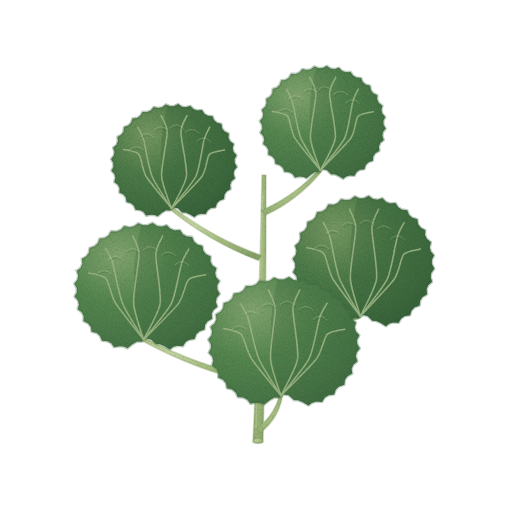
t = 0.00 s
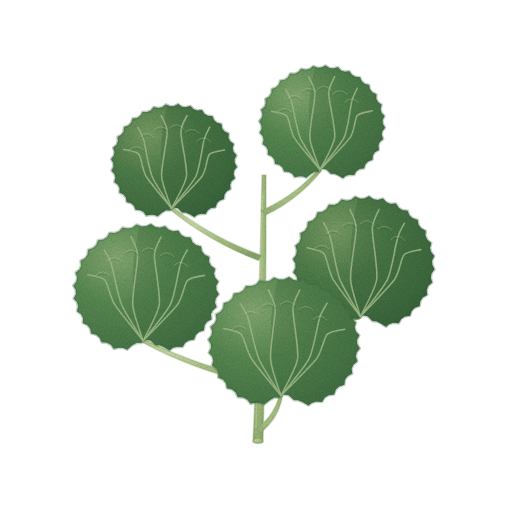
t = 1.43 s
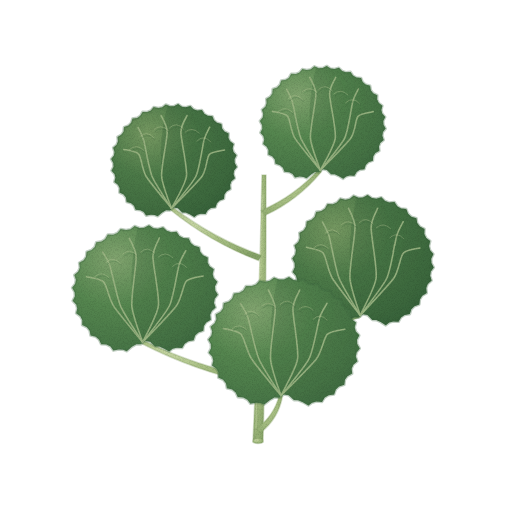
t = 2.85 s
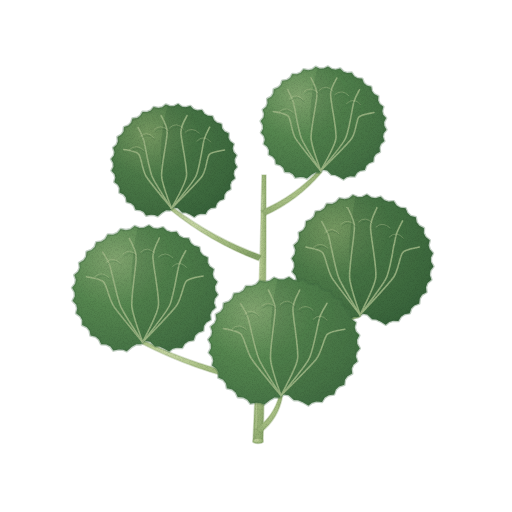
t = 3.80 s
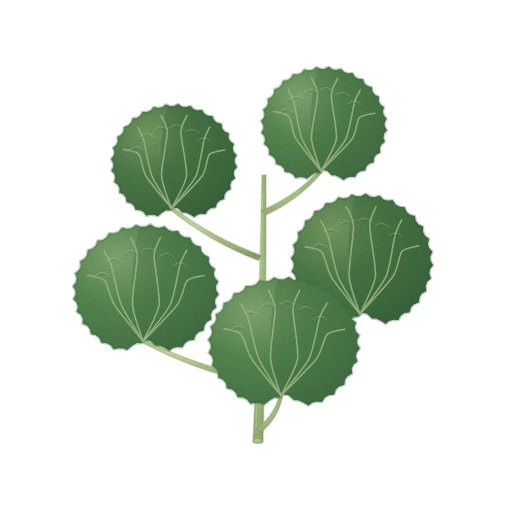
t = 4.75 s
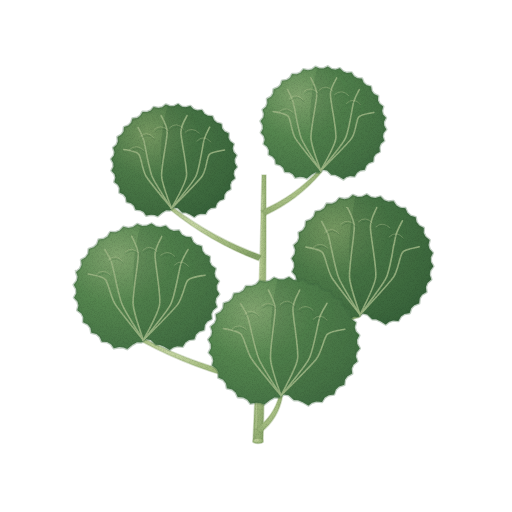
t = 6.18 s

The animated SVG that drew these frames (rendered in a browser with its animation timeline set to each time). Animation: 3 CSS @keyframes rules; one cycle of 7.60 s, repeats indefinitely.

<svg xmlns="http://www.w3.org/2000/svg" viewBox="0 0 512 512" role="img" aria-label="아욱 — 움직임, 윤곽 없는 수채" data-asset="watercolor-mallow-motion" data-food="mallow" data-style="watercolor" data-variant="motion" stroke-linecap="round" stroke-linejoin="round"><title>아욱</title><desc>긴 가는 잎자루에 갈라짐 없는 둥근 진초록 잎이 달리고 얕은 톱니와 밝은 주름 골이 보인다.</desc><style>[data-asset="watercolor-mallow-motion"] [data-part="top-right"]{transform-box:view-box;transform-origin:263px 213px;animation:watercolor-mallow-motion-m0 7.6s cubic-bezier(.37,0,.63,1) -0.608s infinite}[data-asset="watercolor-mallow-motion"] [data-part="left"]{transform-box:view-box;transform-origin:256px 381px;animation:watercolor-mallow-motion-m1 7.6s cubic-bezier(.37,0,.63,1) -2.28s infinite}[data-asset="watercolor-mallow-motion"] [data-part="right"]{transform-box:view-box;transform-origin:260px 337px;animation:watercolor-mallow-motion-m2 7.6s cubic-bezier(.37,0,.63,1) -4.636s infinite}@keyframes watercolor-mallow-motion-m0{0%,100%{rotate:0deg}25%{rotate:-0.6deg}75%{rotate:0.675deg}}@keyframes watercolor-mallow-motion-m1{0%,100%{rotate:0deg}25%{rotate:0.675deg}75%{rotate:-0.75deg}}@keyframes watercolor-mallow-motion-m2{0%,100%{rotate:0deg}25%{rotate:-0.75deg}75%{rotate:0.675deg}}@media (prefers-reduced-motion:reduce){[data-asset="watercolor-mallow-motion"] *{animation:none!important}}</style><defs><radialGradient id="watercolor-mallow-motion-g-stem-soft" cx="0.3" cy="0.26" r="0.84"><stop offset="0" stop-color="#cad9a8"/><stop offset="0.45" stop-color="#abc286"/><stop offset="0.86" stop-color="#94af73"/><stop offset="1" stop-color="#86a368"/></radialGradient><radialGradient id="watercolor-mallow-motion-g-back-soft" cx="0.3" cy="0.26" r="0.84"><stop offset="0" stop-color="#759861"/><stop offset="0.45" stop-color="#4c7a48"/><stop offset="0.86" stop-color="#3f6b3f"/><stop offset="1" stop-color="#37623a"/></radialGradient><clipPath id="watercolor-mallow-motion-clip0"><path d="M234.7 163 L236.9 166.9 L234.1 170.4 L233.5 174.1 L234.9 178.3 L231.4 181.3 L230.1 184.7 L230.5 189.1 L226.5 191.4 L224.4 194.6 L224 198.9 L219.6 200.5 L216.9 203.2 L215.5 207.4 L210.9 208.1 L207.7 210.2 L205.5 214 L200.8 213.7 L197.2 214.7 L194.3 217 L189.7 214.2 L185.8 212.5 L182.2 212.4 L178 208.2 L174 207.4 L169.9 210.4 L166.1 210.2 L162.2 212.5 L157.7 216.3 L154.5 215 L150.8 214.7 L146.1 215.6 L143.7 212.1 L140.3 210.2 L135.6 209.8 L134 205.7 L131.1 203.2 L126.6 201.9 L125.9 197.6 L123.6 194.6 L119.4 192.5 L119.6 188.1 L117.9 184.7 L114.3 182 L115.4 177.7 L114.5 174.1 L111.5 170.7 L113.5 166.7 L113.3 163 L111.1 159.1 L113.9 155.6 L114.5 151.9 L113.1 147.7 L116.6 144.7 L117.9 141.3 L117.5 136.9 L121.5 134.6 L123.6 131.4 L124 127.1 L128.4 125.5 L131.1 122.8 L132.5 118.6 L137.1 117.9 L140.3 115.8 L142.5 111.9 L147.2 112 L150.8 110.5 L153.7 107.1 L158.3 108.1 L162.2 107.3 L165.8 104.5 L170 106.3 L174 106.2 L178.1 104.1 L181.9 106.7 L185.8 107.3 L190.3 106 L193.5 109.2 L197.2 110.5 L201.9 110.1 L204.3 113.8 L207.7 115.8 L212.4 116.2 L214 120.3 L216.9 122.8 L221.4 124.1 L222.1 128.4 L224.4 131.4 L228.6 133.5 L228.4 137.9 L230.1 141.3 L233.7 144 L232.6 148.3 L233.5 151.9 L236.5 155.3 L234.5 159.3Z"/></clipPath><radialGradient id="watercolor-mallow-motion-g-leaf-soft" cx="0.3" cy="0.26" r="0.84"><stop offset="0" stop-color="#81a46f"/><stop offset="0.45" stop-color="#55864f"/><stop offset="0.86" stop-color="#477546"/><stop offset="1" stop-color="#3f6b41"/></radialGradient><clipPath id="watercolor-mallow-motion-clip1"><path d="M383.7 125 L385.9 128.9 L383.1 132.4 L382.5 136.1 L383.9 140.3 L380.4 143.3 L379.1 146.7 L379.5 151.1 L375.5 153.4 L373.4 156.6 L373 160.9 L368.6 162.5 L365.9 165.2 L364.5 169.4 L359.9 170.1 L356.7 172.2 L354.5 176 L349.8 175.7 L346.2 176.7 L343.3 179 L338.7 176.2 L334.8 174.5 L331.2 174.4 L327 170.2 L323 169.4 L318.9 172.4 L315.1 172.2 L311.2 174.5 L306.7 178.3 L303.5 177 L299.8 176.7 L295.1 177.6 L292.7 174.1 L289.3 172.2 L284.6 171.8 L283 167.7 L280.1 165.2 L275.6 163.9 L274.9 159.6 L272.6 156.6 L268.4 154.5 L268.6 150.1 L266.9 146.7 L263.3 144 L264.4 139.7 L263.5 136.1 L260.5 132.7 L262.5 128.7 L262.3 125 L260.1 121.1 L262.9 117.6 L263.5 113.9 L262.1 109.7 L265.6 106.7 L266.9 103.3 L266.5 98.9 L270.5 96.6 L272.6 93.4 L273 89.1 L277.4 87.5 L280.1 84.8 L281.5 80.6 L286.1 79.9 L289.3 77.8 L291.5 73.9 L296.2 74 L299.8 72.5 L302.7 69.1 L307.3 70.1 L311.2 69.3 L314.8 66.5 L319 68.3 L323 68.2 L327.1 66.1 L330.9 68.7 L334.8 69.3 L339.3 68 L342.5 71.2 L346.2 72.5 L350.9 72.1 L353.3 75.8 L356.7 77.8 L361.4 78.2 L363 82.3 L365.9 84.8 L370.4 86.1 L371.1 90.4 L373.4 93.4 L377.6 95.5 L377.4 99.9 L379.1 103.3 L382.7 106 L381.6 110.3 L382.5 113.9 L385.5 117.3 L383.5 121.3Z"/></clipPath><clipPath id="watercolor-mallow-motion-clip2"><path d="M216.3 290 L218.8 294.3 L215.7 298.3 L214.9 302.4 L216.5 307.1 L212.6 310.4 L210.9 314.3 L211.5 319.2 L206.9 321.8 L204.5 325.3 L203.9 330.2 L198.9 331.9 L195.7 334.9 L194.1 339.6 L188.8 340.4 L185.1 342.8 L182.5 347.1 L177.1 346.7 L172.9 347.8 L169.5 350.5 L164.2 347.3 L159.7 345.4 L155.5 345.2 L150.6 340.6 L146 339.7 L141.2 343 L136.8 342.8 L132.3 345.4 L127.1 349.7 L123.4 348.1 L119.1 347.8 L113.7 348.9 L110.9 344.9 L106.9 342.8 L101.6 342.4 L99.6 337.8 L96.3 334.9 L91.1 333.5 L90.2 328.7 L87.5 325.3 L82.8 323 L83 318.1 L81.1 314.3 L76.9 311.2 L78.1 306.5 L77.1 302.4 L73.6 298.6 L75.9 294.2 L75.7 290 L73.2 285.7 L76.3 281.7 L77.1 277.6 L75.5 272.9 L79.4 269.6 L81.1 265.7 L80.5 260.8 L85.1 258.2 L87.5 254.7 L88.1 249.8 L93.1 248.1 L96.3 245.1 L97.9 240.4 L103.2 239.6 L106.9 237.2 L109.5 232.8 L114.9 233 L119.1 231.3 L122.5 227.5 L127.8 228.6 L132.3 227.7 L136.5 224.6 L141.4 226.6 L146 226.4 L150.8 224.1 L155.2 227 L159.7 227.7 L164.9 226.2 L168.6 229.8 L172.9 231.3 L178.3 230.8 L181.1 235 L185.1 237.2 L190.4 237.6 L192.4 242.2 L195.7 245.1 L200.9 246.5 L201.8 251.3 L204.5 254.7 L209.2 257 L209 261.9 L210.9 265.7 L215.1 268.8 L213.9 273.5 L214.9 277.6 L218.4 281.4 L216.1 285.8Z"/></clipPath><clipPath id="watercolor-mallow-motion-clip3"><path d="M431.4 263 L433.8 267.4 L430.8 271.5 L430.1 275.8 L431.6 280.6 L427.7 284 L426.2 288.1 L426.7 293.1 L422.2 295.7 L419.9 299.4 L419.3 304.4 L414.4 306.2 L411.3 309.3 L409.8 314.1 L404.6 314.9 L401 317.4 L398.5 321.8 L393.2 321.4 L389.2 322.6 L385.8 325.3 L380.7 322.1 L376.3 320.1 L372.3 319.9 L367.5 315.1 L363 314.2 L358.4 317.6 L354.1 317.4 L349.7 320.1 L344.6 324.5 L341 322.9 L336.8 322.6 L331.6 323.7 L328.8 319.6 L325 317.4 L319.8 316.9 L317.9 312.2 L314.7 309.3 L309.6 307.8 L308.8 302.9 L306.1 299.4 L301.5 297 L301.7 292 L299.8 288.1 L295.8 284.9 L297 279.9 L295.9 275.8 L292.6 271.9 L294.8 267.3 L294.6 263 L292.2 258.6 L295.2 254.5 L295.9 250.2 L294.4 245.4 L298.3 242 L299.8 237.9 L299.3 232.9 L303.8 230.3 L306.1 226.6 L306.7 221.6 L311.6 219.8 L314.7 216.7 L316.2 211.9 L321.4 211 L325 208.6 L327.5 204.1 L332.8 204.3 L336.8 202.5 L340.2 198.6 L345.3 199.7 L349.7 198.8 L353.7 195.6 L358.5 197.7 L363 197.5 L367.6 195.1 L371.9 198.1 L376.3 198.8 L381.4 197.3 L385 201 L389.2 202.5 L394.4 202 L397.2 206.3 L401 208.6 L406.2 209.1 L408.1 213.8 L411.3 216.7 L416.4 218.2 L417.2 223.1 L419.9 226.6 L424.5 229 L424.3 234 L426.2 237.9 L430.2 241.1 L429 246.1 L430.1 250.2 L433.4 254.1 L431.2 258.7Z"/></clipPath><clipPath id="watercolor-mallow-motion-clip4"><path d="M357.2 344 L359.8 348.4 L356.6 352.4 L355.8 356.6 L357.4 361.3 L353.3 364.7 L351.6 368.7 L352.2 373.6 L347.4 376.3 L344.9 379.8 L344.3 384.8 L339 386.5 L335.8 389.6 L334.1 394.4 L328.6 395.2 L324.7 397.6 L322 401.9 L316.4 401.5 L312 402.7 L308.4 405.4 L302.9 402.2 L298.3 400.2 L293.9 400.1 L288.8 395.3 L284 394.5 L279 397.8 L274.4 397.6 L269.7 400.2 L264.3 404.6 L260.5 403 L256 402.7 L250.4 403.8 L247.4 399.8 L243.3 397.6 L237.7 397.1 L235.7 392.5 L232.2 389.6 L226.9 388.2 L225.9 383.3 L223.1 379.8 L218.2 377.5 L218.4 372.5 L216.4 368.7 L212 365.5 L213.3 360.7 L212.2 356.6 L208.7 352.7 L211 348.2 L210.8 344 L208.2 339.6 L211.4 335.6 L212.2 331.4 L210.6 326.7 L214.7 323.3 L216.4 319.3 L215.8 314.4 L220.6 311.7 L223.1 308.2 L223.7 303.2 L229 301.5 L232.2 298.4 L233.9 293.6 L239.4 292.8 L243.3 290.4 L246 286 L251.6 286.1 L256 284.4 L259.6 280.6 L265.1 281.7 L269.7 280.7 L274.1 277.6 L279.2 279.6 L284 279.5 L289 277.1 L293.6 280 L298.3 280.7 L303.7 279.3 L307.5 282.9 L312 284.4 L317.6 283.9 L320.6 288.1 L324.7 290.4 L330.3 290.8 L332.3 295.5 L335.8 298.4 L341.1 299.8 L342.1 304.7 L344.9 308.2 L349.8 310.5 L349.6 315.5 L351.6 319.3 L356 322.5 L354.7 327.3 L355.8 331.4 L359.3 335.3 L357 339.8Z"/></clipPath><filter id="watercolor-mallow-motion-fx" filterUnits="userSpaceOnUse" x="0" y="0" width="512" height="512" color-interpolation-filters="sRGB"><feTurbulence type="fractalNoise" baseFrequency="0.05" numOctaves="2" seed="7" result="w"/><feDisplacementMap in="SourceGraphic" in2="w" scale="1.4" xChannelSelector="R" yChannelSelector="G" result="d"/><feTurbulence type="fractalNoise" baseFrequency="1.35" numOctaves="2" seed="3" result="n"/><feColorMatrix in="n" type="matrix" values="0 0 0 0 0 0 0 0 0 0 0 0 0 0 0 0.24 0 0 0 -0.101" result="na"/><feComposite in="na" in2="d" operator="in" result="g"/><feMerge><feMergeNode in="d"/><feMergeNode in="g"/></feMerge></filter></defs><g filter="url(#watercolor-mallow-motion-fx)"><path d="M253 441.9 Q259.5 308.5 262 175 L266 175 Q266.5 308.6 263 442.1Z" fill="url(#watercolor-mallow-motion-g-stem-soft)" stroke="#86a368" stroke-width="1.6" stroke-opacity="0.32"/><path d="M256 431 Q257 325 263 195" fill="none" stroke="#cad9a8" stroke-width="0.7" opacity="0.75"/><g data-part="top-left"><path d="M258.5 260.6 Q210.7 242.3 170.6 210 L172.3 206.9 Q213 238.1 261.5 255.4Z" fill="url(#watercolor-mallow-motion-g-stem-soft)" stroke="#86a368" stroke-width="1.6" stroke-opacity="0.32"/><path d="M234.7 163 L236.9 166.9 L234.1 170.4 L233.5 174.1 L234.9 178.3 L231.4 181.3 L230.1 184.7 L230.5 189.1 L226.5 191.4 L224.4 194.6 L224 198.9 L219.6 200.5 L216.9 203.2 L215.5 207.4 L210.9 208.1 L207.7 210.2 L205.5 214 L200.8 213.7 L197.2 214.7 L194.3 217 L189.7 214.2 L185.8 212.5 L182.2 212.4 L178 208.2 L174 207.4 L169.9 210.4 L166.1 210.2 L162.2 212.5 L157.7 216.3 L154.5 215 L150.8 214.7 L146.1 215.6 L143.7 212.1 L140.3 210.2 L135.6 209.8 L134 205.7 L131.1 203.2 L126.6 201.9 L125.9 197.6 L123.6 194.6 L119.4 192.5 L119.6 188.1 L117.9 184.7 L114.3 182 L115.4 177.7 L114.5 174.1 L111.5 170.7 L113.5 166.7 L113.3 163 L111.1 159.1 L113.9 155.6 L114.5 151.9 L113.1 147.7 L116.6 144.7 L117.9 141.3 L117.5 136.9 L121.5 134.6 L123.6 131.4 L124 127.1 L128.4 125.5 L131.1 122.8 L132.5 118.6 L137.1 117.9 L140.3 115.8 L142.5 111.9 L147.2 112 L150.8 110.5 L153.7 107.1 L158.3 108.1 L162.2 107.3 L165.8 104.5 L170 106.3 L174 106.2 L178.1 104.1 L181.9 106.7 L185.8 107.3 L190.3 106 L193.5 109.2 L197.2 110.5 L201.9 110.1 L204.3 113.8 L207.7 115.8 L212.4 116.2 L214 120.3 L216.9 122.8 L221.4 124.1 L222.1 128.4 L224.4 131.4 L228.6 133.5 L228.4 137.9 L230.1 141.3 L233.7 144 L232.6 148.3 L233.5 151.9 L236.5 155.3 L234.5 159.3Z" fill="url(#watercolor-mallow-motion-g-back-soft)" stroke="#37623a" stroke-width="2.6" stroke-opacity="0.32"/><g clip-path="url(#watercolor-mallow-motion-clip0)"><path d="M168 104 Q152 163 171.5 208.4 L490 480 L490 40Z" fill="#37623a" opacity="0.3"/><path d="M171.5 208.4 C168.5 204.6 149.7 182.3 145.9 176 C142.1 169.6 141.4 157.3 138.8 154.2 C136.2 151.1 125.5 149.9 123.8 149.4" fill="none" stroke="#9db684" stroke-width="1.6" opacity="0.9"/><path d="M171.5 208.4 C169.2 204.6 155.1 184 151.9 176 C148.6 168 145.3 145.6 143.6 139.9 C142 134.3 138.7 128.9 138 127.5" fill="none" stroke="#9db684" stroke-width="1.6" opacity="0.9"/><path d="M171.5 208.4 C170.3 204.6 162.1 184.9 161.6 176 C161.1 167.1 167.3 139.2 167.2 132.2 C167.1 125.1 161.8 117.5 161.1 115.5" fill="none" stroke="#9db684" stroke-width="1.6" opacity="0.9"/><path d="M171.5 208.4 C173.2 204.6 185.4 184.9 186.5 176 C187.5 167.1 180.8 139.2 180.9 132.2 C180.9 125.1 186.3 117.5 187 115.6" fill="none" stroke="#9db684" stroke-width="1.6" opacity="0.9"/><path d="M171.5 208.4 C174.3 204.6 192.2 184 196 176 C199.8 168 202.5 145.4 204.1 139.7 C205.7 134 209 128.7 209.7 127.2" fill="none" stroke="#9db684" stroke-width="1.6" opacity="0.9"/><path d="M171.5 208.4 C175.1 204.6 197.8 182.3 202.2 176 C206.6 169.7 206.7 157.5 209.3 154.5 C211.9 151.5 222.6 150.5 224.4 149.9" fill="none" stroke="#9db684" stroke-width="1.6" opacity="0.9"/><path d="M130.7 151.3 Q137.7 145.3 144.7 152.3" fill="none" stroke="#37623a" stroke-width="0.7" opacity="0.4"/><path d="M140.7 138.7 Q147.7 131.7 154.7 139.7" fill="none" stroke="#37623a" stroke-width="0.7" opacity="0.4"/><path d="M155.1 131.4 Q162.1 125.4 169.1 132.4" fill="none" stroke="#37623a" stroke-width="0.7" opacity="0.4"/><path d="M170.5 129.9 Q177.5 122.9 184.5 130.9" fill="none" stroke="#37623a" stroke-width="0.7" opacity="0.4"/><path d="M186.1 134.1 Q193.1 128.1 200.1 135.1" fill="none" stroke="#37623a" stroke-width="0.7" opacity="0.4"/><path d="M197.9 143 Q204.9 136 211.9 144" fill="none" stroke="#37623a" stroke-width="0.7" opacity="0.4"/><path d="M130.7 151.3 Q137.7 145.3 144.7 152.3" fill="none" stroke="#bccc9b" stroke-width="0.7" opacity="0.5" transform="translate(-1 -2)"/><path d="M140.7 138.7 Q147.7 131.7 154.7 139.7" fill="none" stroke="#bccc9b" stroke-width="0.7" opacity="0.5" transform="translate(-1 -2)"/><path d="M155.1 131.4 Q162.1 125.4 169.1 132.4" fill="none" stroke="#bccc9b" stroke-width="0.7" opacity="0.5" transform="translate(-1 -2)"/><path d="M170.5 129.9 Q177.5 122.9 184.5 130.9" fill="none" stroke="#bccc9b" stroke-width="0.7" opacity="0.5" transform="translate(-1 -2)"/><path d="M186.1 134.1 Q193.1 128.1 200.1 135.1" fill="none" stroke="#bccc9b" stroke-width="0.7" opacity="0.5" transform="translate(-1 -2)"/><path d="M197.9 143 Q204.9 136 211.9 144" fill="none" stroke="#bccc9b" stroke-width="0.7" opacity="0.5" transform="translate(-1 -2)"/></g></g><g data-part="top-right"><path d="M261.2 210.6 Q295.1 196.2 319.4 169 L321.5 171.8 Q297.9 200.1 264.8 215.4Z" fill="url(#watercolor-mallow-motion-g-stem-soft)" stroke="#86a368" stroke-width="1.6" stroke-opacity="0.32"/><path d="M383.7 125 L385.9 128.9 L383.1 132.4 L382.5 136.1 L383.9 140.3 L380.4 143.3 L379.1 146.7 L379.5 151.1 L375.5 153.4 L373.4 156.6 L373 160.9 L368.6 162.5 L365.9 165.2 L364.5 169.4 L359.9 170.1 L356.7 172.2 L354.5 176 L349.8 175.7 L346.2 176.7 L343.3 179 L338.7 176.2 L334.8 174.5 L331.2 174.4 L327 170.2 L323 169.4 L318.9 172.4 L315.1 172.2 L311.2 174.5 L306.7 178.3 L303.5 177 L299.8 176.7 L295.1 177.6 L292.7 174.1 L289.3 172.2 L284.6 171.8 L283 167.7 L280.1 165.2 L275.6 163.9 L274.9 159.6 L272.6 156.6 L268.4 154.5 L268.6 150.1 L266.9 146.7 L263.3 144 L264.4 139.7 L263.5 136.1 L260.5 132.7 L262.5 128.7 L262.3 125 L260.1 121.1 L262.9 117.6 L263.5 113.9 L262.1 109.7 L265.6 106.7 L266.9 103.3 L266.5 98.9 L270.5 96.6 L272.6 93.4 L273 89.1 L277.4 87.5 L280.1 84.8 L281.5 80.6 L286.1 79.9 L289.3 77.8 L291.5 73.9 L296.2 74 L299.8 72.5 L302.7 69.1 L307.3 70.1 L311.2 69.3 L314.8 66.5 L319 68.3 L323 68.2 L327.1 66.1 L330.9 68.7 L334.8 69.3 L339.3 68 L342.5 71.2 L346.2 72.5 L350.9 72.1 L353.3 75.8 L356.7 77.8 L361.4 78.2 L363 82.3 L365.9 84.8 L370.4 86.1 L371.1 90.4 L373.4 93.4 L377.6 95.5 L377.4 99.9 L379.1 103.3 L382.7 106 L381.6 110.3 L382.5 113.9 L385.5 117.3 L383.5 121.3Z" fill="url(#watercolor-mallow-motion-g-leaf-soft)" stroke="#3f6b41" stroke-width="2.6" stroke-opacity="0.32"/><g clip-path="url(#watercolor-mallow-motion-clip1)"><path d="M317 66 Q301 125 320.5 170.4 L490 480 L490 40Z" fill="#3f6b41" opacity="0.3"/><path d="M320.5 170.4 C317.5 166.6 298.7 144.3 294.9 138 C291.1 131.6 290.4 119.3 287.8 116.2 C285.2 113.1 274.5 111.9 272.8 111.4" fill="none" stroke="#9db684" stroke-width="1.6" opacity="0.9"/><path d="M320.5 170.4 C318.2 166.6 304.1 146 300.9 138 C297.6 130 294.3 107.6 292.6 101.9 C291 96.3 287.7 90.9 287 89.5" fill="none" stroke="#9db684" stroke-width="1.6" opacity="0.9"/><path d="M320.5 170.4 C319.3 166.6 311.1 146.9 310.6 138 C310.1 129.1 316.3 101.2 316.2 94.2 C316.1 87.1 310.8 79.5 310.1 77.5" fill="none" stroke="#9db684" stroke-width="1.6" opacity="0.9"/><path d="M320.5 170.4 C322.2 166.6 334.4 146.9 335.5 138 C336.5 129.1 329.8 101.2 329.9 94.2 C329.9 87.1 335.3 79.5 336 77.6" fill="none" stroke="#9db684" stroke-width="1.6" opacity="0.9"/><path d="M320.5 170.4 C323.3 166.6 341.2 146 345 138 C348.8 130 351.5 107.4 353.1 101.7 C354.7 96 358 90.7 358.7 89.2" fill="none" stroke="#9db684" stroke-width="1.6" opacity="0.9"/><path d="M320.5 170.4 C324.1 166.6 346.8 144.3 351.2 138 C355.6 131.7 355.7 119.5 358.3 116.5 C360.9 113.5 371.6 112.5 373.4 111.9" fill="none" stroke="#9db684" stroke-width="1.6" opacity="0.9"/><path d="M279.7 113.3 Q286.7 107.3 293.7 114.3" fill="none" stroke="#3f6b41" stroke-width="0.7" opacity="0.4"/><path d="M289.7 100.7 Q296.7 93.7 303.7 101.7" fill="none" stroke="#3f6b41" stroke-width="0.7" opacity="0.4"/><path d="M304.1 93.4 Q311.1 87.4 318.1 94.4" fill="none" stroke="#3f6b41" stroke-width="0.7" opacity="0.4"/><path d="M319.5 91.9 Q326.5 84.9 333.5 92.9" fill="none" stroke="#3f6b41" stroke-width="0.7" opacity="0.4"/><path d="M335.1 96.1 Q342.1 90.1 349.1 97.1" fill="none" stroke="#3f6b41" stroke-width="0.7" opacity="0.4"/><path d="M346.9 105 Q353.9 98 360.9 106" fill="none" stroke="#3f6b41" stroke-width="0.7" opacity="0.4"/><path d="M279.7 113.3 Q286.7 107.3 293.7 114.3" fill="none" stroke="#bccc9b" stroke-width="0.7" opacity="0.5" transform="translate(-1 -2)"/><path d="M289.7 100.7 Q296.7 93.7 303.7 101.7" fill="none" stroke="#bccc9b" stroke-width="0.7" opacity="0.5" transform="translate(-1 -2)"/><path d="M304.1 93.4 Q311.1 87.4 318.1 94.4" fill="none" stroke="#bccc9b" stroke-width="0.7" opacity="0.5" transform="translate(-1 -2)"/><path d="M319.5 91.9 Q326.5 84.9 333.5 92.9" fill="none" stroke="#bccc9b" stroke-width="0.7" opacity="0.5" transform="translate(-1 -2)"/><path d="M335.1 96.1 Q342.1 90.1 349.1 97.1" fill="none" stroke="#bccc9b" stroke-width="0.7" opacity="0.5" transform="translate(-1 -2)"/><path d="M346.9 105 Q353.9 98 360.9 106" fill="none" stroke="#bccc9b" stroke-width="0.7" opacity="0.5" transform="translate(-1 -2)"/></g></g><g data-part="left"><path d="M255 383.8 Q196.1 370.7 142.5 342.5 L143.7 339.2 Q197.7 366.2 257 378.2Z" fill="url(#watercolor-mallow-motion-g-stem-soft)" stroke="#86a368" stroke-width="1.6" stroke-opacity="0.32"/><path d="M216.3 290 L218.8 294.3 L215.7 298.3 L214.9 302.4 L216.5 307.1 L212.6 310.4 L210.9 314.3 L211.5 319.2 L206.9 321.8 L204.5 325.3 L203.9 330.2 L198.9 331.9 L195.7 334.9 L194.1 339.6 L188.8 340.4 L185.1 342.8 L182.5 347.1 L177.1 346.7 L172.9 347.8 L169.5 350.5 L164.2 347.3 L159.7 345.4 L155.5 345.2 L150.6 340.6 L146 339.7 L141.2 343 L136.8 342.8 L132.3 345.4 L127.1 349.7 L123.4 348.1 L119.1 347.8 L113.7 348.9 L110.9 344.9 L106.9 342.8 L101.6 342.4 L99.6 337.8 L96.3 334.9 L91.1 333.5 L90.2 328.7 L87.5 325.3 L82.8 323 L83 318.1 L81.1 314.3 L76.9 311.2 L78.1 306.5 L77.1 302.4 L73.6 298.6 L75.9 294.2 L75.7 290 L73.2 285.7 L76.3 281.7 L77.1 277.6 L75.5 272.9 L79.4 269.6 L81.1 265.7 L80.5 260.8 L85.1 258.2 L87.5 254.7 L88.1 249.8 L93.1 248.1 L96.3 245.1 L97.9 240.4 L103.2 239.6 L106.9 237.2 L109.5 232.8 L114.9 233 L119.1 231.3 L122.5 227.5 L127.8 228.6 L132.3 227.7 L136.5 224.6 L141.4 226.6 L146 226.4 L150.8 224.1 L155.2 227 L159.7 227.7 L164.9 226.2 L168.6 229.8 L172.9 231.3 L178.3 230.8 L181.1 235 L185.1 237.2 L190.4 237.6 L192.4 242.2 L195.7 245.1 L200.9 246.5 L201.8 251.3 L204.5 254.7 L209.2 257 L209 261.9 L210.9 265.7 L215.1 268.8 L213.9 273.5 L214.9 277.6 L218.4 281.4 L216.1 285.8Z" fill="url(#watercolor-mallow-motion-g-leaf-soft)" stroke="#3f6b41" stroke-width="2.6" stroke-opacity="0.32"/><g clip-path="url(#watercolor-mallow-motion-clip2)"><path d="M140 224 Q124 290 143.1 340.8 L490 480 L490 40Z" fill="#3f6b41" opacity="0.3"/><path d="M143.1 340.8 C139.8 336.6 119 311.6 114.6 304.5 C110.1 297.4 107.9 283.6 104.8 280.1 C101.6 276.6 89.8 275.4 87.8 274.8" fill="none" stroke="#9db684" stroke-width="1.6" opacity="0.9"/><path d="M143.1 340.8 C140.6 336.6 125.2 313.5 121.5 304.5 C117.8 295.6 113.3 270.5 111.3 264.2 C109.3 257.8 105.1 251.9 104.3 250.3" fill="none" stroke="#9db684" stroke-width="1.6" opacity="0.9"/><path d="M143.1 340.8 C141.9 336.6 133.4 314.5 132.7 304.5 C132.1 294.6 137.8 263.4 137.6 255.5 C137.4 247.6 131.8 239.1 131.1 236.9" fill="none" stroke="#9db684" stroke-width="1.6" opacity="0.9"/><path d="M143.1 340.8 C145 336.6 158 314.5 159.3 304.5 C160.6 294.6 154.2 263.4 154.4 255.5 C154.6 247.6 160.3 239.1 161 236.9" fill="none" stroke="#9db684" stroke-width="1.6" opacity="0.9"/><path d="M143.1 340.8 C146.3 336.6 166 313.5 170.4 304.5 C174.7 295.6 178.4 270.3 180.4 264 C182.4 257.6 186.5 251.6 187.3 249.9" fill="none" stroke="#9db684" stroke-width="1.6" opacity="0.9"/><path d="M143.1 340.8 C147.1 336.6 172.4 311.6 177.5 304.5 C182.7 297.5 184.2 283.9 187.4 280.5 C190.5 277.1 202.4 276 204.4 275.4" fill="none" stroke="#9db684" stroke-width="1.6" opacity="0.9"/><path d="M97 276.7 Q104 270.7 111 277.7" fill="none" stroke="#3f6b41" stroke-width="0.7" opacity="0.4"/><path d="M108.5 262.7 Q115.5 255.7 122.5 263.7" fill="none" stroke="#3f6b41" stroke-width="0.7" opacity="0.4"/><path d="M125.2 254.5 Q132.2 248.5 139.2 255.5" fill="none" stroke="#3f6b41" stroke-width="0.7" opacity="0.4"/><path d="M143.1 252.9 Q150.1 245.9 157.1 253.9" fill="none" stroke="#3f6b41" stroke-width="0.7" opacity="0.4"/><path d="M161.1 257.6 Q168.1 251.6 175.1 258.6" fill="none" stroke="#3f6b41" stroke-width="0.7" opacity="0.4"/><path d="M174.8 267.5 Q181.8 260.5 188.8 268.5" fill="none" stroke="#3f6b41" stroke-width="0.7" opacity="0.4"/><path d="M97 276.7 Q104 270.7 111 277.7" fill="none" stroke="#bccc9b" stroke-width="0.7" opacity="0.5" transform="translate(-1 -2)"/><path d="M108.5 262.7 Q115.5 255.7 122.5 263.7" fill="none" stroke="#bccc9b" stroke-width="0.7" opacity="0.5" transform="translate(-1 -2)"/><path d="M125.2 254.5 Q132.2 248.5 139.2 255.5" fill="none" stroke="#bccc9b" stroke-width="0.7" opacity="0.5" transform="translate(-1 -2)"/><path d="M143.1 252.9 Q150.1 245.9 157.1 253.9" fill="none" stroke="#bccc9b" stroke-width="0.7" opacity="0.5" transform="translate(-1 -2)"/><path d="M161.1 257.6 Q168.1 251.6 175.1 258.6" fill="none" stroke="#bccc9b" stroke-width="0.7" opacity="0.5" transform="translate(-1 -2)"/><path d="M174.8 267.5 Q181.8 260.5 188.8 268.5" fill="none" stroke="#bccc9b" stroke-width="0.7" opacity="0.5" transform="translate(-1 -2)"/></g></g><g data-part="right"><path d="M259.4 334.1 Q311.3 331.7 359.8 313.6 L360.5 317.1 Q312.3 336.3 260.6 339.9Z" fill="url(#watercolor-mallow-motion-g-stem-soft)" stroke="#86a368" stroke-width="1.6" stroke-opacity="0.32"/><path d="M431.4 263 L433.8 267.4 L430.8 271.5 L430.1 275.8 L431.6 280.6 L427.7 284 L426.2 288.1 L426.7 293.1 L422.2 295.7 L419.9 299.4 L419.3 304.4 L414.4 306.2 L411.3 309.3 L409.8 314.1 L404.6 314.9 L401 317.4 L398.5 321.8 L393.2 321.4 L389.2 322.6 L385.8 325.3 L380.7 322.1 L376.3 320.1 L372.3 319.9 L367.5 315.1 L363 314.2 L358.4 317.6 L354.1 317.4 L349.7 320.1 L344.6 324.5 L341 322.9 L336.8 322.6 L331.6 323.7 L328.8 319.6 L325 317.4 L319.8 316.9 L317.9 312.2 L314.7 309.3 L309.6 307.8 L308.8 302.9 L306.1 299.4 L301.5 297 L301.7 292 L299.8 288.1 L295.8 284.9 L297 279.9 L295.9 275.8 L292.6 271.9 L294.8 267.3 L294.6 263 L292.2 258.6 L295.2 254.5 L295.9 250.2 L294.4 245.4 L298.3 242 L299.8 237.9 L299.3 232.9 L303.8 230.3 L306.1 226.6 L306.7 221.6 L311.6 219.8 L314.7 216.7 L316.2 211.9 L321.4 211 L325 208.6 L327.5 204.1 L332.8 204.3 L336.8 202.5 L340.2 198.6 L345.3 199.7 L349.7 198.8 L353.7 195.6 L358.5 197.7 L363 197.5 L367.6 195.1 L371.9 198.1 L376.3 198.8 L381.4 197.3 L385 201 L389.2 202.5 L394.4 202 L397.2 206.3 L401 208.6 L406.2 209.1 L408.1 213.8 L411.3 216.7 L416.4 218.2 L417.2 223.1 L419.9 226.6 L424.5 229 L424.3 234 L426.2 237.9 L430.2 241.1 L429 246.1 L430.1 250.2 L433.4 254.1 L431.2 258.7Z" fill="url(#watercolor-mallow-motion-g-back-soft)" stroke="#37623a" stroke-width="2.6" stroke-opacity="0.32"/><g clip-path="url(#watercolor-mallow-motion-clip3)"><path d="M357 195 Q341 263 360.2 315.4 L490 480 L490 40Z" fill="#37623a" opacity="0.3"/><path d="M360.2 315.4 C356.9 311 336.6 285.3 332.2 278 C327.9 270.7 326 256.4 323 252.8 C320 249.2 308.3 248 306.4 247.3" fill="none" stroke="#9db684" stroke-width="1.6" opacity="0.9"/><path d="M360.2 315.4 C357.7 311 342.6 287.2 339 278 C335.3 268.7 331.1 242.9 329.2 236.4 C327.2 229.9 323.2 223.7 322.4 222.1" fill="none" stroke="#9db684" stroke-width="1.6" opacity="0.9"/><path d="M360.2 315.4 C359 311 350.5 288.2 349.9 278 C349.3 267.7 355.1 235.6 355 227.4 C354.8 219.3 349.2 210.5 348.5 208.3" fill="none" stroke="#9db684" stroke-width="1.6" opacity="0.9"/><path d="M360.2 315.4 C362 311 374.9 288.2 376.1 278 C377.4 267.7 370.9 235.6 371.1 227.5 C371.3 219.3 376.9 210.6 377.6 208.3" fill="none" stroke="#9db684" stroke-width="1.6" opacity="0.9"/><path d="M360.2 315.4 C363.3 311 382.6 287.2 386.9 278 C391.1 268.7 394.7 242.7 396.6 236.2 C398.5 229.6 402.4 223.4 403.2 221.7" fill="none" stroke="#9db684" stroke-width="1.6" opacity="0.9"/><path d="M360.2 315.4 C364.1 311 388.8 285.2 393.9 278 C398.9 270.7 400.1 256.7 403.2 253.2 C406.2 249.7 417.9 248.6 419.8 247.9" fill="none" stroke="#9db684" stroke-width="1.6" opacity="0.9"/><path d="M315.1 249.3 Q322.1 243.3 329.1 250.3" fill="none" stroke="#37623a" stroke-width="0.7" opacity="0.4"/><path d="M326.3 234.9 Q333.3 227.9 340.3 235.9" fill="none" stroke="#37623a" stroke-width="0.7" opacity="0.4"/><path d="M342.6 226.4 Q349.6 220.4 356.6 227.4" fill="none" stroke="#37623a" stroke-width="0.7" opacity="0.4"/><path d="M360 224.7 Q367 217.7 374 225.7" fill="none" stroke="#37623a" stroke-width="0.7" opacity="0.4"/><path d="M377.5 229.6 Q384.5 223.6 391.5 230.6" fill="none" stroke="#37623a" stroke-width="0.7" opacity="0.4"/><path d="M390.8 239.8 Q397.8 232.8 404.8 240.8" fill="none" stroke="#37623a" stroke-width="0.7" opacity="0.4"/><path d="M315.1 249.3 Q322.1 243.3 329.1 250.3" fill="none" stroke="#bccc9b" stroke-width="0.7" opacity="0.5" transform="translate(-1 -2)"/><path d="M326.3 234.9 Q333.3 227.9 340.3 235.9" fill="none" stroke="#bccc9b" stroke-width="0.7" opacity="0.5" transform="translate(-1 -2)"/><path d="M342.6 226.4 Q349.6 220.4 356.6 227.4" fill="none" stroke="#bccc9b" stroke-width="0.7" opacity="0.5" transform="translate(-1 -2)"/><path d="M360 224.7 Q367 217.7 374 225.7" fill="none" stroke="#bccc9b" stroke-width="0.7" opacity="0.5" transform="translate(-1 -2)"/><path d="M377.5 229.6 Q384.5 223.6 391.5 230.6" fill="none" stroke="#bccc9b" stroke-width="0.7" opacity="0.5" transform="translate(-1 -2)"/><path d="M390.8 239.8 Q397.8 232.8 404.8 240.8" fill="none" stroke="#bccc9b" stroke-width="0.7" opacity="0.5" transform="translate(-1 -2)"/></g></g><g data-part="front"><path d="M255.5 429.4 Q274.2 416.4 279.5 394.6 L282.4 396.5 Q278.2 418.9 260.5 432.6Z" fill="url(#watercolor-mallow-motion-g-stem-soft)" stroke="#86a368" stroke-width="1.6" stroke-opacity="0.32"/><path d="M357.2 344 L359.8 348.4 L356.6 352.4 L355.8 356.6 L357.4 361.3 L353.3 364.7 L351.6 368.7 L352.2 373.6 L347.4 376.3 L344.9 379.8 L344.3 384.8 L339 386.5 L335.8 389.6 L334.1 394.4 L328.6 395.2 L324.7 397.6 L322 401.9 L316.4 401.5 L312 402.7 L308.4 405.4 L302.9 402.2 L298.3 400.2 L293.9 400.1 L288.8 395.3 L284 394.5 L279 397.8 L274.4 397.6 L269.7 400.2 L264.3 404.6 L260.5 403 L256 402.7 L250.4 403.8 L247.4 399.8 L243.3 397.6 L237.7 397.1 L235.7 392.5 L232.2 389.6 L226.9 388.2 L225.9 383.3 L223.1 379.8 L218.2 377.5 L218.4 372.5 L216.4 368.7 L212 365.5 L213.3 360.7 L212.2 356.6 L208.7 352.7 L211 348.2 L210.8 344 L208.2 339.6 L211.4 335.6 L212.2 331.4 L210.6 326.7 L214.7 323.3 L216.4 319.3 L215.8 314.4 L220.6 311.7 L223.1 308.2 L223.7 303.2 L229 301.5 L232.2 298.4 L233.9 293.6 L239.4 292.8 L243.3 290.4 L246 286 L251.6 286.1 L256 284.4 L259.6 280.6 L265.1 281.7 L269.7 280.7 L274.1 277.6 L279.2 279.6 L284 279.5 L289 277.1 L293.6 280 L298.3 280.7 L303.7 279.3 L307.5 282.9 L312 284.4 L317.6 283.9 L320.6 288.1 L324.7 290.4 L330.3 290.8 L332.3 295.5 L335.8 298.4 L341.1 299.8 L342.1 304.7 L344.9 308.2 L349.8 310.5 L349.6 315.5 L351.6 319.3 L356 322.5 L354.7 327.3 L355.8 331.4 L359.3 335.3 L357 339.8Z" fill="url(#watercolor-mallow-motion-g-leaf-soft)" stroke="#3f6b41" stroke-width="2.6" stroke-opacity="0.32"/><g clip-path="url(#watercolor-mallow-motion-clip4)"><path d="M278 277 Q262 344 281 395.6 L490 480 L490 40Z" fill="#3f6b41" opacity="0.3"/><path d="M281 395.6 C277.5 391.3 256.2 365.9 251.5 358.7 C246.9 351.5 244.2 337.5 240.9 334 C237.7 330.4 225.5 329.2 223.4 328.5" fill="none" stroke="#9db684" stroke-width="1.6" opacity="0.9"/><path d="M281 395.6 C278.4 391.3 262.6 367.8 258.8 358.7 C254.9 349.7 250.1 324.2 248 317.8 C245.9 311.4 241.4 305.3 240.6 303.7" fill="none" stroke="#9db684" stroke-width="1.6" opacity="0.9"/><path d="M281 395.6 C279.7 391.3 271.1 368.8 270.5 358.7 C269.8 348.6 275.4 317 275.2 309 C274.9 301 269.2 292.3 268.4 290.1" fill="none" stroke="#9db684" stroke-width="1.6" opacity="0.9"/><path d="M281 395.6 C282.9 391.3 296.2 368.8 297.6 358.7 C299 348.6 292.7 317 292.9 309 C293.1 301 298.9 292.3 299.7 290.1" fill="none" stroke="#9db684" stroke-width="1.6" opacity="0.9"/><path d="M281 395.6 C284.2 391.3 304.6 367.8 309.1 358.7 C313.6 349.6 317.6 324 319.7 317.6 C321.8 311.1 326.2 305 327 303.3" fill="none" stroke="#9db684" stroke-width="1.6" opacity="0.9"/><path d="M281 395.6 C285.1 391.3 311.1 365.9 316.5 358.7 C321.9 351.6 323.9 337.8 327.2 334.4 C330.5 330.9 342.7 329.8 344.8 329.2" fill="none" stroke="#9db684" stroke-width="1.6" opacity="0.9"/><path d="M233.3 330.5 Q240.3 324.5 247.3 331.5" fill="none" stroke="#3f6b41" stroke-width="0.7" opacity="0.4"/><path d="M245.3 316.3 Q252.3 309.3 259.3 317.3" fill="none" stroke="#3f6b41" stroke-width="0.7" opacity="0.4"/><path d="M262.7 308 Q269.7 302 276.7 309" fill="none" stroke="#3f6b41" stroke-width="0.7" opacity="0.4"/><path d="M281.3 306.3 Q288.3 299.3 295.3 307.3" fill="none" stroke="#3f6b41" stroke-width="0.7" opacity="0.4"/><path d="M300 311.1 Q307 305.1 314 312.1" fill="none" stroke="#3f6b41" stroke-width="0.7" opacity="0.4"/><path d="M314.2 321.2 Q321.2 314.2 328.2 322.2" fill="none" stroke="#3f6b41" stroke-width="0.7" opacity="0.4"/><path d="M233.3 330.5 Q240.3 324.5 247.3 331.5" fill="none" stroke="#bccc9b" stroke-width="0.7" opacity="0.5" transform="translate(-1 -2)"/><path d="M245.3 316.3 Q252.3 309.3 259.3 317.3" fill="none" stroke="#bccc9b" stroke-width="0.7" opacity="0.5" transform="translate(-1 -2)"/><path d="M262.7 308 Q269.7 302 276.7 309" fill="none" stroke="#bccc9b" stroke-width="0.7" opacity="0.5" transform="translate(-1 -2)"/><path d="M281.3 306.3 Q288.3 299.3 295.3 307.3" fill="none" stroke="#bccc9b" stroke-width="0.7" opacity="0.5" transform="translate(-1 -2)"/><path d="M300 311.1 Q307 305.1 314 312.1" fill="none" stroke="#bccc9b" stroke-width="0.7" opacity="0.5" transform="translate(-1 -2)"/><path d="M314.2 321.2 Q321.2 314.2 328.2 322.2" fill="none" stroke="#bccc9b" stroke-width="0.7" opacity="0.5" transform="translate(-1 -2)"/></g></g><path d="M253 441 A5 2.5 0 1 0 263 441 A5 2.5 0 1 0 253 441Z" fill="url(#watercolor-mallow-motion-g-stem-soft)" stroke="#86a368" stroke-width="1.6" stroke-opacity="0.32"/></g></svg>
